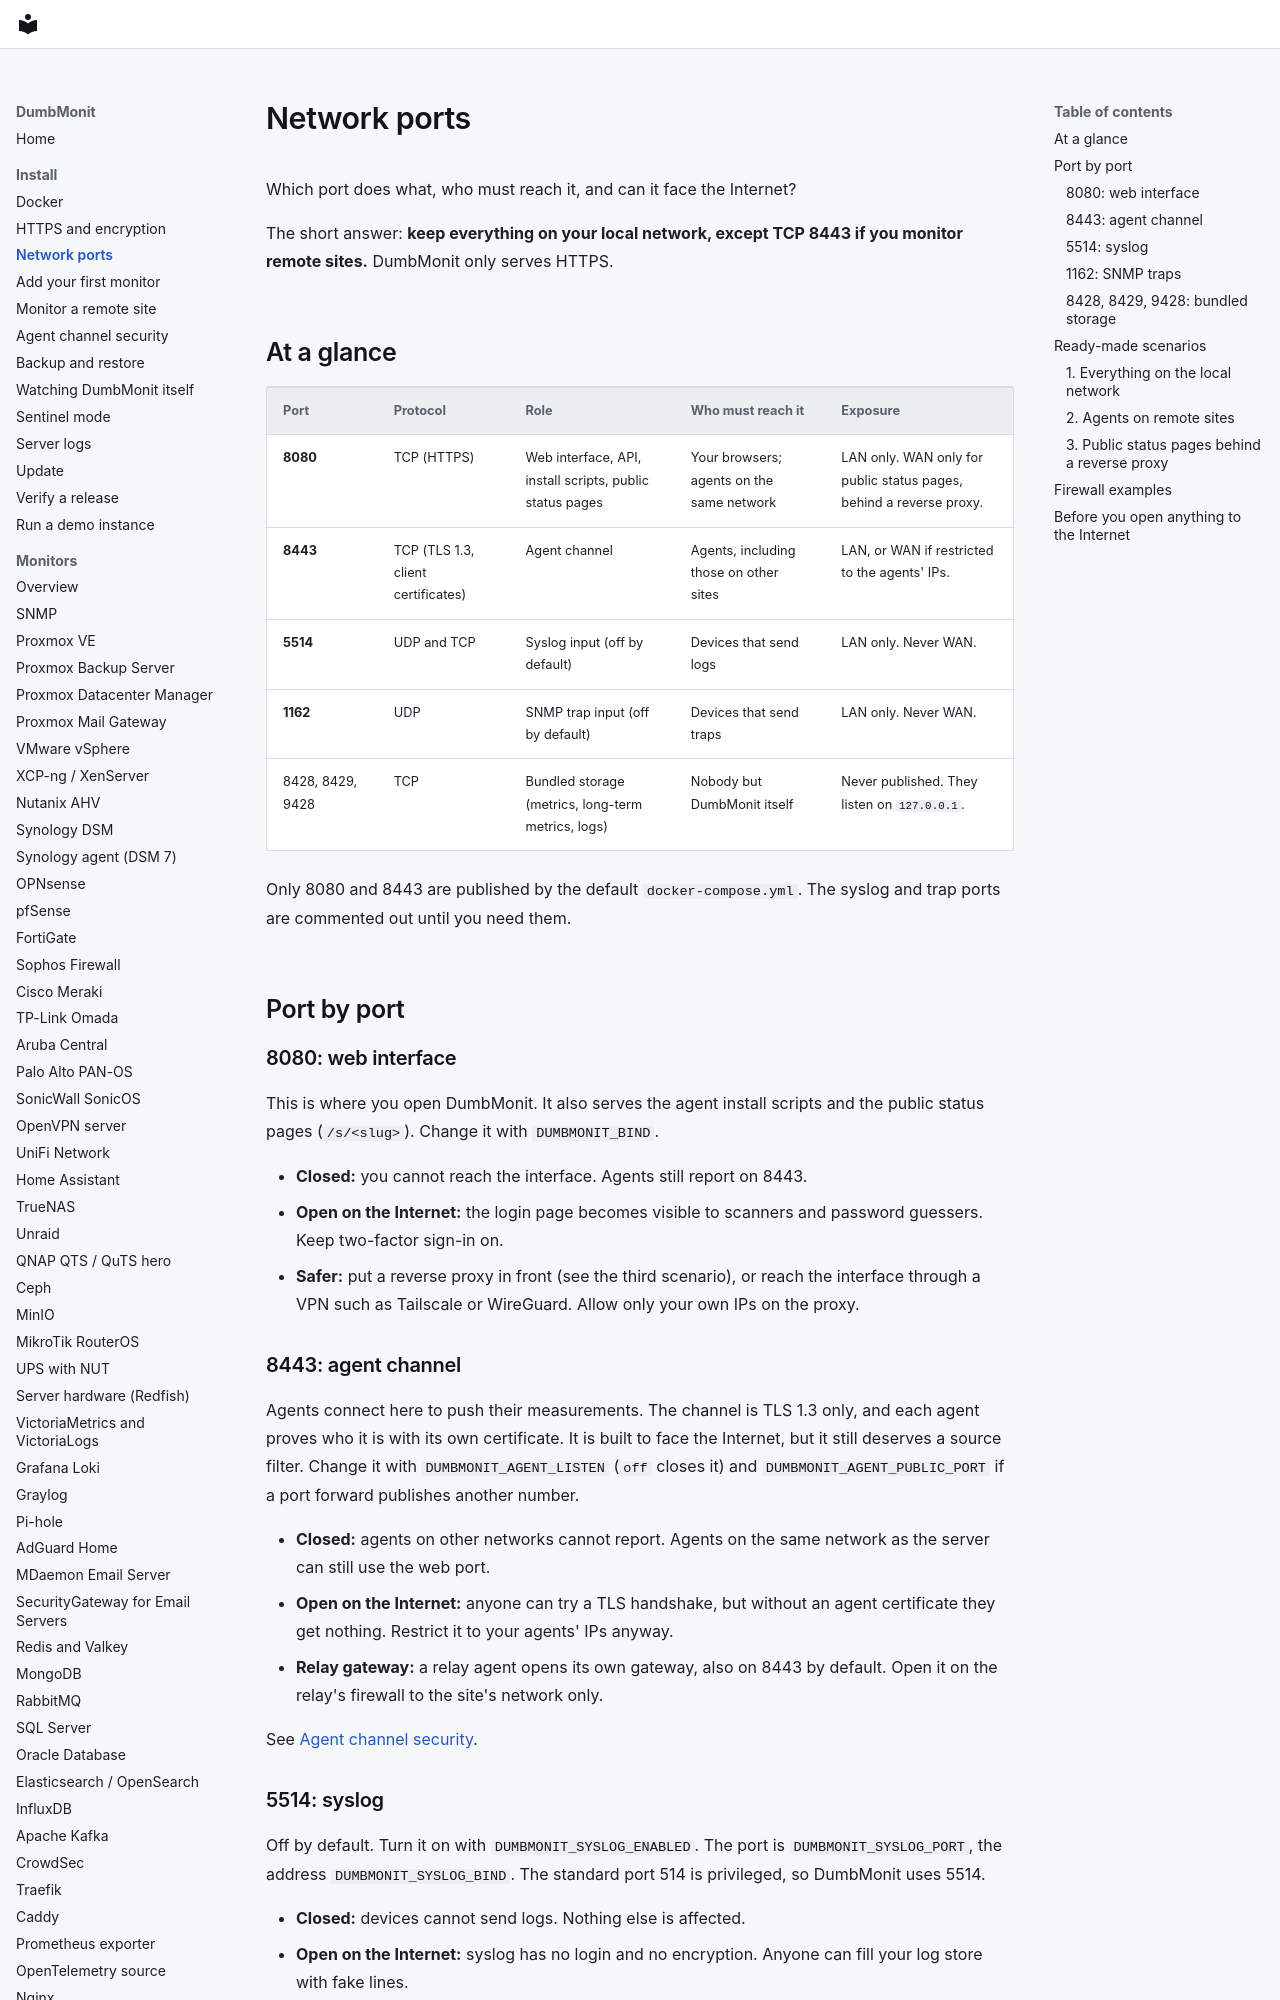

repository: laupernoe/dumbmonit · page: install/ports/index.html · generator: mkdocs

# Network ports

Which port does what, who must reach it, and can it face the Internet?

The short answer: **keep everything on your local network, except TCP 8443 if
you monitor remote sites.** DumbMonit only serves HTTPS.

## At a glance

| Port | Protocol | Role | Who must reach it | Exposure |
|------|----------|------|-------------------|----------|
| **8080** | TCP (HTTPS) | Web interface, API, install scripts, public status pages | Your browsers; agents on the same network | LAN only. WAN only for public status pages, behind a reverse proxy. |
| **8443** | TCP (TLS 1.3, client certificates) | Agent channel | Agents, including those on other sites | LAN, or WAN if restricted to the agents' IPs. |
| **5514** | UDP and TCP | Syslog input (off by default) | Devices that send logs | LAN only. Never WAN. |
| **1162** | UDP | SNMP trap input (off by default) | Devices that send traps | LAN only. Never WAN. |
| 8428, 8429, 9428 | TCP | Bundled storage (metrics, long-term metrics, logs) | Nobody but DumbMonit itself | Never published. They listen on `127.0.0.1`. |

Only 8080 and 8443 are published by the default `docker-compose.yml`. The
syslog and trap ports are commented out until you need them.

## Port by port

### 8080: web interface

This is where you open DumbMonit. It also serves the agent install scripts and
the public status pages (`/s/<slug>`). Change it with `DUMBMONIT_BIND`.

- **Closed:** you cannot reach the interface. Agents still report on 8443.
- **Open on the Internet:** the login page becomes visible to scanners and
  password guessers. Keep two-factor sign-in on.
- **Safer:** put a reverse proxy in front (see the third scenario), or reach
  the interface through a VPN such as Tailscale or WireGuard. Allow only your
  own IPs on the proxy.

### 8443: agent channel

Agents connect here to push their measurements. The channel is TLS 1.3 only,
and each agent proves who it is with its own certificate. It is built to face
the Internet, but it still deserves a source filter. Change it with
`DUMBMONIT_AGENT_LISTEN` (`off` closes it) and
`DUMBMONIT_AGENT_PUBLIC_PORT` if a port forward publishes another number.

- **Closed:** agents on other networks cannot report. Agents on the same
  network as the server can still use the web port.
- **Open on the Internet:** anyone can try a TLS handshake, but without an
  agent certificate they get nothing. Restrict it to your agents' IPs anyway.
- **Relay gateway:** a relay agent opens its own gateway, also on 8443 by
  default. Open it on the relay's firewall to the site's network only.

See [Agent channel security](agent-security.md).
